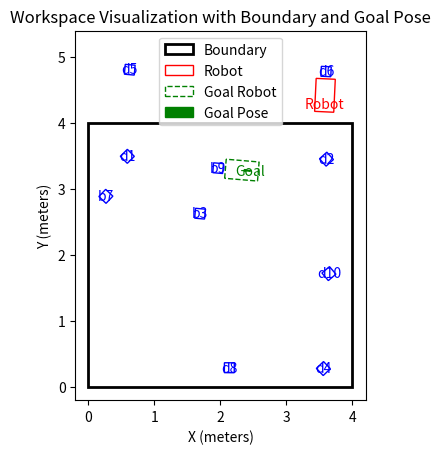

Reproduce this figure in Python.
import matplotlib.pyplot as plt
from matplotlib.patches import Polygon, Arrow
import numpy as np

def get_global_corners(x, y, theta, local_corners):
    cos_theta = np.cos(theta)
    sin_theta = np.sin(theta)
    global_corners = []
    for lx, ly in local_corners:
        gx = x + lx * cos_theta - ly * sin_theta
        gy = y + lx * sin_theta + ly * cos_theta
        global_corners.append((gx, gy))
    return global_corners

# Robot data
robot_x = 3.57752443625251
robot_y = 4.2889920287029435
robot_theta = 1.5241249511626105
l_front = 0.38
l_back = 0.12
w = 0.29
local_corners_robot = [
    (l_front, w/2),
    (l_front, -w/2),
    (-l_back, -w/2),
    (-l_back, w/2)
]

# Goal pose data
goal_x = 2.4541770761155917
goal_y = 3.2743857902003124
goal_theta = 3.05847332578454
arrow_length = 0.1

# Objects data
objects = [
    {'name': 'b9', 'x': 1.9649452797179674, 'y': 3.3151443159946345, 'theta': -0.08311932780525295},
    {'name': 'd2', 'x': 3.6065165996551514, 'y': 3.4514808654785156, 'theta': 0.7358155250549316},
    {'name': 'b3', 'x': 1.6911420683512188, 'y': 2.6256094907822454, 'theta': -0.0920688504985566},
    {'name': 'd8', 'x': 2.1348116397857666, 'y': 0.29120028018951416, 'theta': -0.009176576510071754},
    {'name': 'd5', 'x': 0.6259856820106506, 'y': 4.80679988861084, 'theta': -0.09028522670269012},
    {'name': 'b7', 'x': 0.26406906043677236, 'y': 2.8881048785158967, 'theta': 0.8094720847761377},
    {'name': 'd10', 'x': 3.6437253952026367, 'y': 1.717552661895752, 'theta': 0.7029879689216614},
    {'name': 'd4', 'x': 3.5595109462738037, 'y': 0.2788912355899811, 'theta': 0.7621512413024902},
    {'name': 'd6', 'x': 3.600428342819214, 'y': 4.779384136199951, 'theta': -0.04667137563228607},
    {'name': 'd1', 'x': 0.5892226696014404, 'y': 3.4944525228271484, 'theta': 0.7799423336982727},
]

# Boundary data (4m x 4m rectangle)
boundary_corners = [
    (0, 0),
    (4, 0),
    (4, 4),
    (0, 4)
]

# Create figure and axis
fig, ax = plt.subplots()
ax.set_aspect('equal')
ax.set_xlim(-0.2, 4.2)
ax.set_ylim(-0.2, 5.4)
ax.set_xlabel('X (meters)')
ax.set_ylabel('Y (meters)')
ax.set_title('Workspace Visualization with Boundary and Goal Pose')

# Plot boundary
boundary_polygon = Polygon(boundary_corners, closed=True, fill=False, edgecolor='k', linewidth=2, label='Boundary')
ax.add_patch(boundary_polygon)

# Plot robot
global_corners_robot = get_global_corners(robot_x, robot_y, robot_theta, local_corners_robot)
robot_polygon = Polygon(global_corners_robot, closed=True, fill=False, edgecolor='r', label='Robot')
ax.add_patch(robot_polygon)
ax.text(robot_x, robot_y, 'Robot', ha='center', va='center', color='r')

# Plot goal pose robot geometry
global_corners_goal = get_global_corners(goal_x, goal_y, goal_theta, local_corners_robot)
goal_polygon = Polygon(global_corners_goal, closed=True, fill=False, edgecolor='g', linestyle='--', label='Goal Robot')
ax.add_patch(goal_polygon)
ax.text(goal_x, goal_y, 'Goal', ha='center', va='center', color='g')

# Plot goal pose arrow
dx = arrow_length * np.cos(goal_theta)
dy = arrow_length * np.sin(goal_theta)
goal_arrow = Arrow(goal_x, goal_y, dx, dy, width=0.05, color='g', label='Goal Pose')
ax.add_patch(goal_arrow)

# Plot objects
s = 0.15
half_s = s / 2
local_corners_object = [
    (half_s, half_s),
    (half_s, -half_s),
    (-half_s, -half_s),
    (-half_s, half_s)
]

for obj in objects:
    x = obj['x']
    y = obj['y']
    theta = obj['theta']
    name = obj['name']
    global_corners = get_global_corners(x, y, theta, local_corners_object)
    object_polygon = Polygon(global_corners, closed=True, fill=False, edgecolor='b')
    ax.add_patch(object_polygon)
    ax.text(x, y, name, ha='center', va='center', color='b')

# Add legend
ax.legend()

plt.show()
